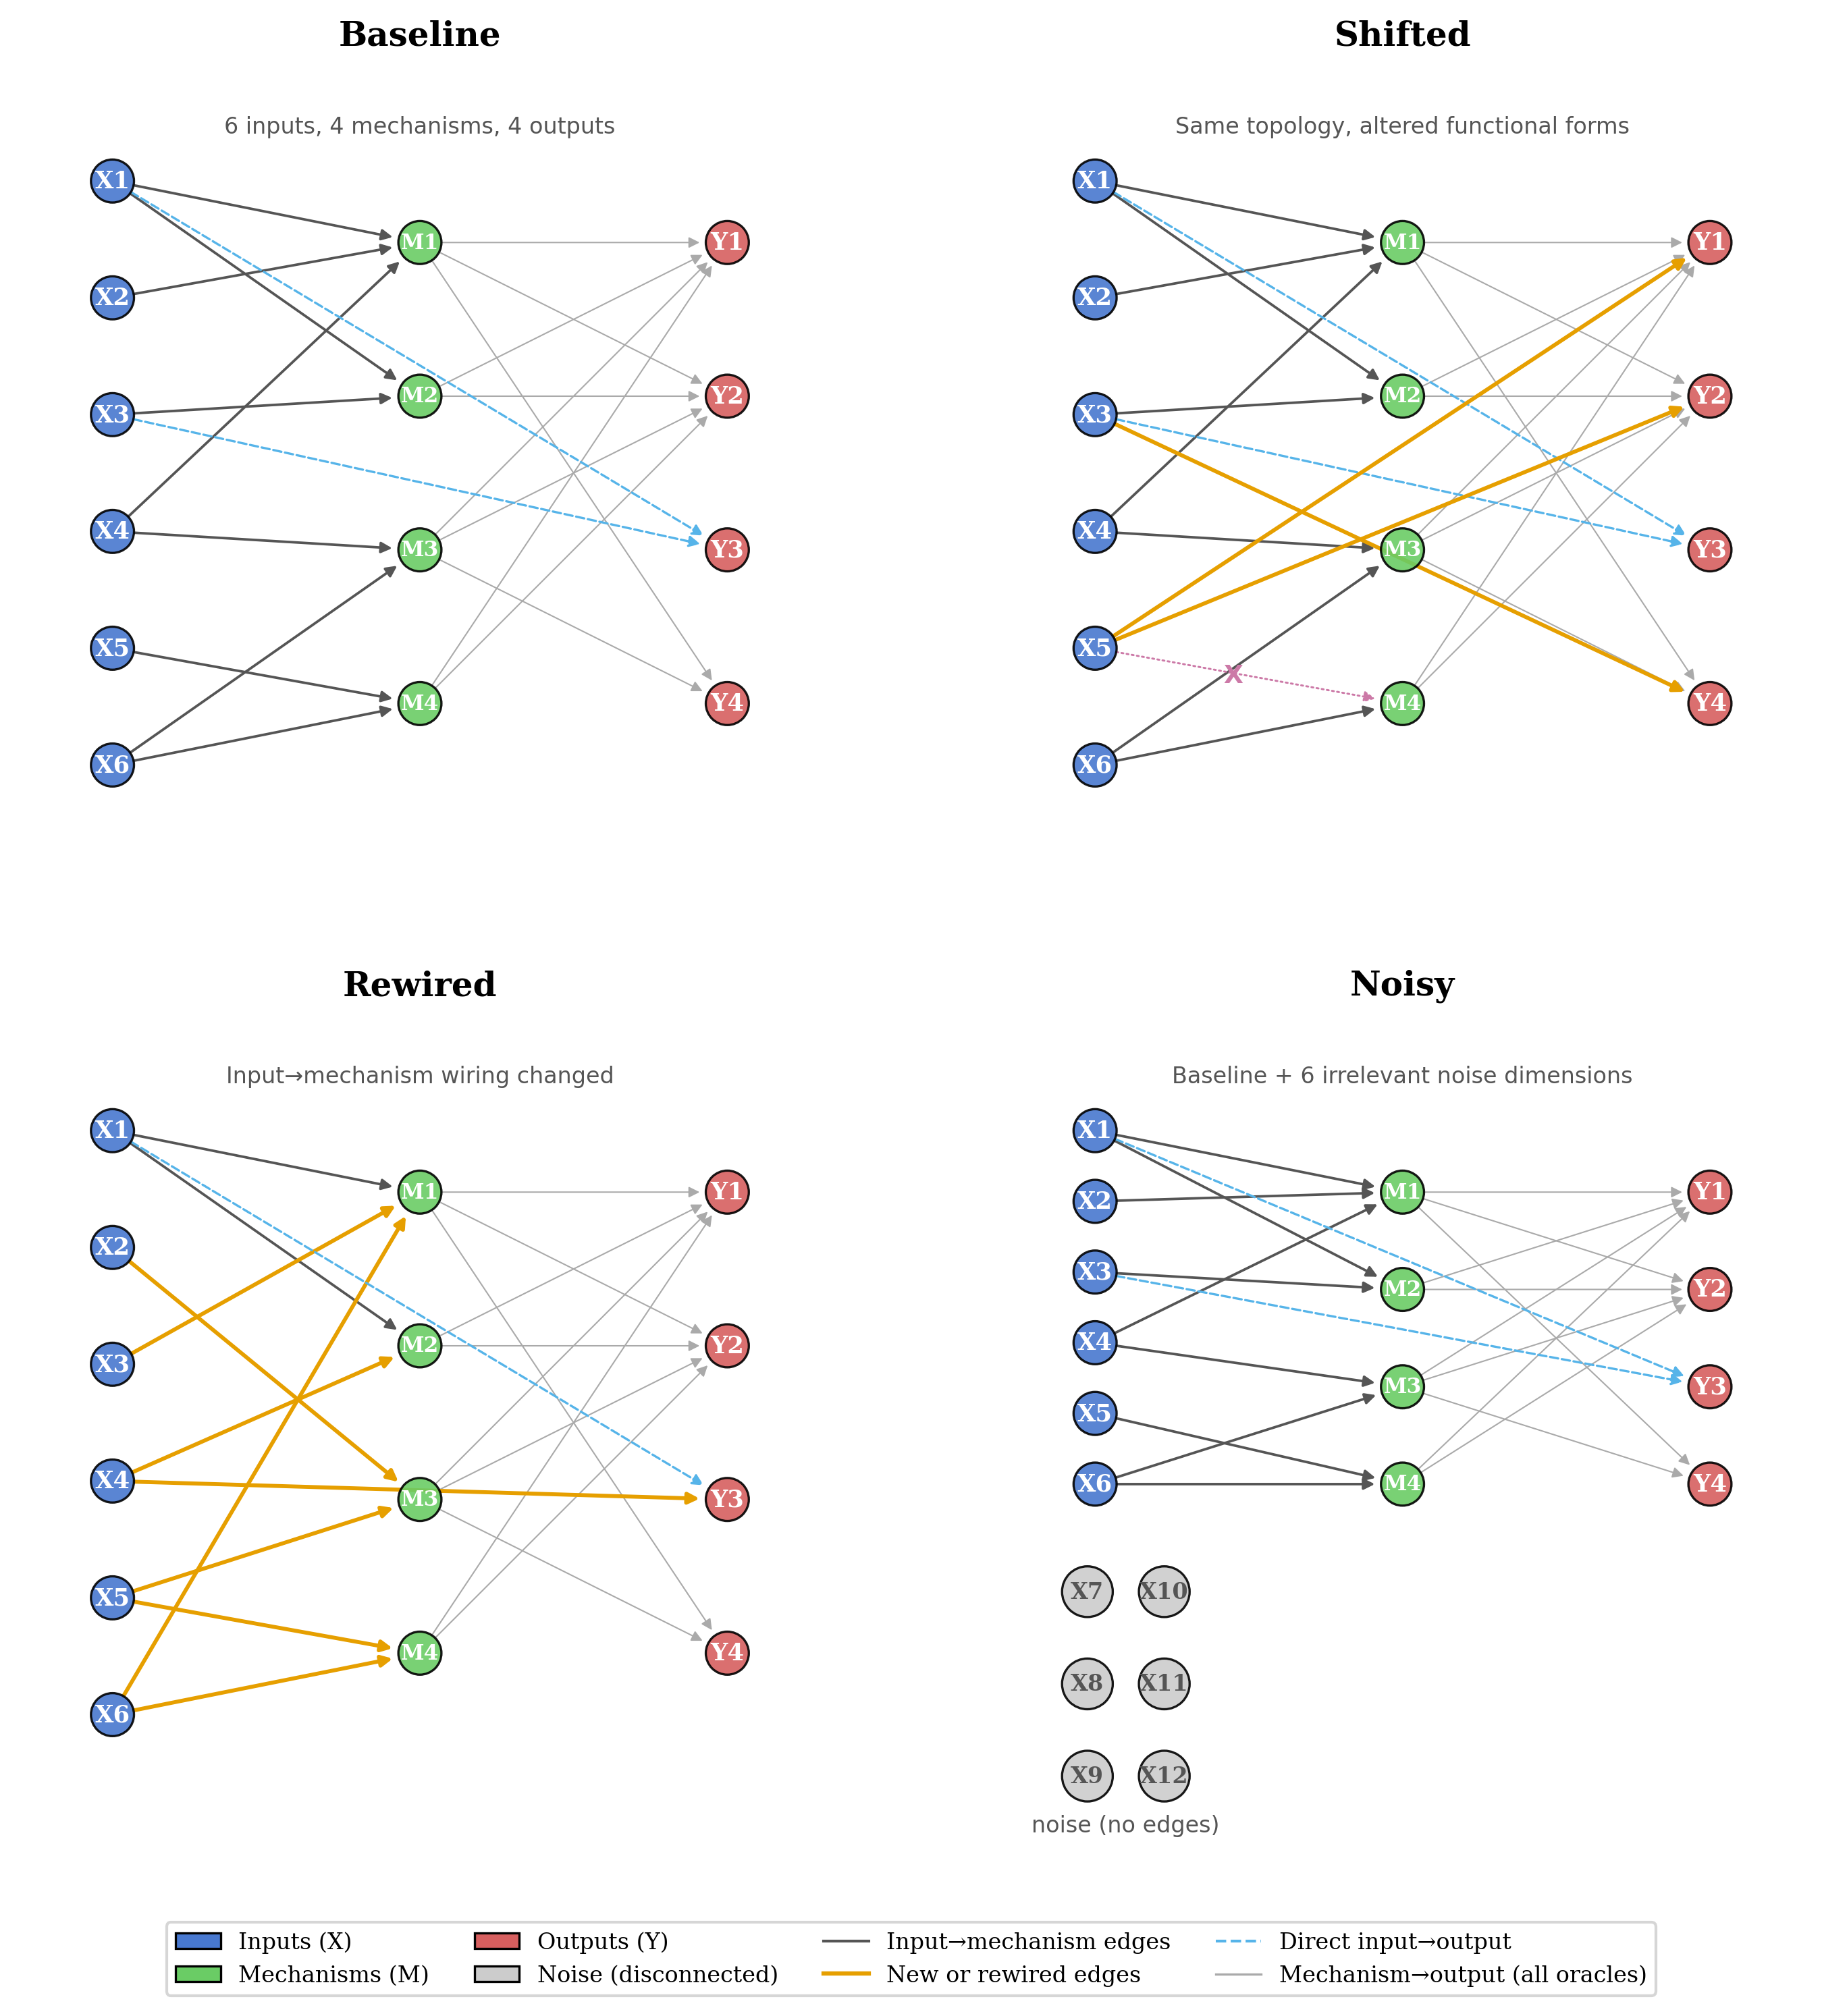

Reproduce this figure in Python.
"""Figure 1: Oracle Family DAGs.

Four-panel figure showing the causal structure of each oracle.
Focus on input→mechanism wiring (which varies) + output layer.
Mechanism→output edges are uniform and noted in text.

Usage:
    uv run python experiments/analysis/figures/fig1_oracle_dags.py
"""

from __future__ import annotations

import matplotlib.pyplot as plt
import matplotlib.patches as mpatches
from matplotlib.lines import Line2D
import numpy as np

# --- Style ---
plt.rcParams.update({
    "font.family": "serif",
    "font.size": 9,
    "axes.titlesize": 12,
    "axes.titleweight": "bold",
    "figure.dpi": 150,
})

# Colors
C_INPUT = "#4878CF"
C_MECH = "#6ACC65"
C_OUTPUT = "#D65F5F"
C_NOISE = "#CCCCCC"
C_EDGE = "#555555"
C_EDGE_NEW = "#E69F00"    # orange — new/rewired
C_EDGE_DIRECT = "#56B4E9"  # light blue — direct X→Y
C_BG = "white"

R = 0.028  # node radius


def draw_node(ax, x, y, label, color, fontsize=8.5, radius=None):
    r = radius if radius is not None else R
    circle = plt.Circle((x, y), r, fc=color, ec="black",
                         linewidth=0.8, zorder=10, alpha=0.9)
    ax.add_patch(circle)
    # Dark text on light backgrounds, white on dark
    tc = "white" if color not in (C_NOISE, "#EEEEEE") else "#555"
    ax.text(x, y, label, ha="center", va="center", fontsize=fontsize,
            fontweight="bold", zorder=11, color=tc)


def draw_edge(ax, x1, y1, x2, y2, color=C_EDGE, lw=0.9, style="-",
              alpha=0.55):
    dx, dy = x2 - x1, y2 - y1
    dist = np.sqrt(dx**2 + dy**2)
    ux, uy = dx / dist, dy / dist
    sx, sy = x1 + ux * R, y1 + uy * R
    ex, ey = x2 - ux * (R + 0.008), y2 - uy * (R + 0.008)

    ax.annotate("", xy=(ex, ey), xytext=(sx, sy),
                arrowprops=dict(arrowstyle="-|>", color=color,
                                lw=lw, linestyle=style,
                                shrinkA=0, shrinkB=0,
                                mutation_scale=8),
                zorder=5)


def setup_panel(ax, title, subtitle=""):
    ax.set_xlim(-0.02, 1.02)
    ax.set_ylim(-0.08, 1.02)
    ax.set_aspect("equal")
    ax.axis("off")
    ax.set_facecolor(C_BG)
    ax.set_title(title, pad=10)
    if subtitle:
        ax.text(0.5, 0.95, subtitle, ha="center", va="top",
                fontsize=8, color="#555", family="sans-serif",
                transform=ax.transAxes)


# --- Layout positions ---
IX = 0.10   # input column
MX = 0.50   # mechanism column
OX = 0.90   # output column


def spread(n, top=0.88, bot=0.12):
    """Evenly space n items between top and bot."""
    if n == 1:
        return [(top + bot) / 2]
    return [top - i * (top - bot) / (n - 1) for i in range(n)]


MECHS = ["M1", "M2", "M3", "M4"]
MECH_LABELS = {
    "M1": "M1\nthrpt",
    "M2": "M2\nleak",
    "M3": "Z\ncplg",
    "M4": "M4\nthresh",
}
OUTPUTS = ["Y1", "Y2", "Y3", "Y4"]


def draw_baseline(ax):
    setup_panel(ax, "Baseline", "6 inputs, 4 mechanisms, 4 outputs")

    iy = {f"X{i+1}": y for i, y in enumerate(spread(6))}
    my = {m: y for m, y in zip(MECHS, spread(4, top=0.80, bot=0.20))}
    oy = {o: y for o, y in zip(OUTPUTS, spread(4, top=0.80, bot=0.20))}

    for inp, y in iy.items():
        draw_node(ax, IX, y, inp, C_INPUT)
    for m, y in my.items():
        draw_node(ax, MX, y, m, C_MECH, fontsize=7.5)
    for o, y in oy.items():
        draw_node(ax, OX, y, o, C_OUTPUT)

    # X → M (the distinctive wiring)
    xm = [
        ("X1", "M1"), ("X2", "M1"), ("X4", "M1"),
        ("X1", "M2"), ("X3", "M2"),
        ("X4", "M3"), ("X6", "M3"),
        ("X5", "M4"), ("X6", "M4"),
    ]
    for inp, m in xm:
        draw_edge(ax, IX, iy[inp], MX, my[m])

    # M → Y (all mechanisms feed Y1, Y2; subset feed Y3, Y4)
    my_edges = [
        ("M1", "Y1"), ("M1", "Y2"), ("M1", "Y4"),
        ("M2", "Y1"), ("M2", "Y2"),
        ("M3", "Y1"), ("M3", "Y2"), ("M3", "Y4"),
        ("M4", "Y1"), ("M4", "Y2"),
    ]
    for m, o in my_edges:
        draw_edge(ax, MX, my[m], OX, oy[o], color="#AAAAAA", lw=0.5,
                  alpha=0.35)

    # Direct X → Y
    for inp, o in [("X1", "Y3"), ("X3", "Y3")]:
        draw_edge(ax, IX, iy[inp], OX, oy[o],
                  color=C_EDGE_DIRECT, style="--", lw=0.8)


def draw_shifted(ax):
    setup_panel(ax, "Shifted", "Same topology, altered functional forms")

    iy = {f"X{i+1}": y for i, y in enumerate(spread(6))}
    my = {m: y for m, y in zip(MECHS, spread(4, top=0.80, bot=0.20))}
    oy = {o: y for o, y in zip(OUTPUTS, spread(4, top=0.80, bot=0.20))}

    for inp, y in iy.items():
        draw_node(ax, IX, y, inp, C_INPUT)
    for m, y in my.items():
        draw_node(ax, MX, y, m, C_MECH, fontsize=7.5)
    for o, y in oy.items():
        draw_node(ax, OX, y, o, C_OUTPUT)

    # Same X→M as Baseline except X5→M4 removed (threshold disabled)
    xm_shared = [
        ("X1", "M1"), ("X2", "M1"), ("X4", "M1"),
        ("X1", "M2"), ("X3", "M2"),
        ("X4", "M3"), ("X6", "M3"),
        ("X6", "M4"),
    ]
    for inp, m in xm_shared:
        draw_edge(ax, IX, iy[inp], MX, my[m])

    # M→Y (light, same as baseline)
    my_edges = [
        ("M1", "Y1"), ("M1", "Y2"), ("M1", "Y4"),
        ("M2", "Y1"), ("M2", "Y2"),
        ("M3", "Y1"), ("M3", "Y2"), ("M3", "Y4"),
        ("M4", "Y1"), ("M4", "Y2"),
    ]
    for m, o in my_edges:
        draw_edge(ax, MX, my[m], OX, oy[o], color="#AAAAAA", lw=0.5,
                  alpha=0.35)

    # Direct X→Y: original
    for inp, o in [("X1", "Y3"), ("X3", "Y3")]:
        draw_edge(ax, IX, iy[inp], OX, oy[o],
                  color=C_EDGE_DIRECT, style="--", lw=0.8)

    # NEW direct paths (orange, thicker)
    for inp, o in [("X5", "Y1"), ("X5", "Y2"), ("X3", "Y4")]:
        draw_edge(ax, IX, iy[inp], OX, oy[o],
                  color=C_EDGE_NEW, lw=1.4)

    # Mark removed edge: X5→M4 was present in Baseline
    # Draw it faintly with a strike-through
    draw_edge(ax, IX, iy["X5"], MX, my["M4"],
              color="#CC79A7", lw=0.7, style=":", alpha=0.4)
    mid_x = (IX + MX) / 2 - 0.02
    mid_y = (iy["X5"] + my["M4"]) / 2
    ax.text(mid_x, mid_y, "X", fontsize=9, color="#CC79A7",
            ha="center", va="center", fontweight="bold", zorder=15,
            family="sans-serif")


def draw_rewired(ax):
    setup_panel(ax, "Rewired", "Input\u2192mechanism wiring changed")

    iy = {f"X{i+1}": y for i, y in enumerate(spread(6))}
    my = {m: y for m, y in zip(MECHS, spread(4, top=0.80, bot=0.20))}
    oy = {o: y for o, y in zip(OUTPUTS, spread(4, top=0.80, bot=0.20))}

    for inp, y in iy.items():
        draw_node(ax, IX, y, inp, C_INPUT)
    for m, y in my.items():
        draw_node(ax, MX, y, m, C_MECH, fontsize=7.5)
    for o, y in oy.items():
        draw_node(ax, OX, y, o, C_OUTPUT)

    # Shared edges (kept from Baseline)
    xm_shared = [("X1", "M1"), ("X1", "M2")]
    for inp, m in xm_shared:
        draw_edge(ax, IX, iy[inp], MX, my[m])

    # Rewired edges (orange)
    xm_new = [
        ("X3", "M1"), ("X6", "M1"),   # was X2, X4
        ("X4", "M2"),                   # was X3
        ("X2", "M3"), ("X5", "M3"),      # was X4, X6
        ("X6", "M4"), ("X5", "M4"),    # was X5, X6 → X6, X5
    ]
    for inp, m in xm_new:
        draw_edge(ax, IX, iy[inp], MX, my[m],
                  color=C_EDGE_NEW, lw=1.4)

    # M→Y (same structure)
    my_edges = [
        ("M1", "Y1"), ("M1", "Y2"), ("M1", "Y4"),
        ("M2", "Y1"), ("M2", "Y2"),
        ("M3", "Y1"), ("M3", "Y2"), ("M3", "Y4"),
        ("M4", "Y1"), ("M4", "Y2"),
    ]
    for m, o in my_edges:
        draw_edge(ax, MX, my[m], OX, oy[o], color="#AAAAAA", lw=0.5,
                  alpha=0.35)

    # Direct: X1→Y3 (shared), X4→Y3 (new, was X3)
    draw_edge(ax, IX, iy["X1"], OX, oy["Y3"],
              color=C_EDGE_DIRECT, style="--", lw=0.8)
    draw_edge(ax, IX, iy["X4"], OX, oy["Y3"],
              color=C_EDGE_NEW, lw=1.4)


def draw_noisy(ax):
    setup_panel(ax, "Noisy", "Baseline + 6 irrelevant noise dimensions")

    # Real inputs
    real_ys = spread(6, top=0.88, bot=0.42)
    iy = {f"X{i+1}": y for i, y in enumerate(real_ys)}

    # Noise inputs — two columns of 3 to save vertical space
    noise_col1_ys = spread(3, top=0.28, bot=0.04)
    noise_col2_ys = spread(3, top=0.28, bot=0.04)
    noise_x1 = IX - 0.01
    noise_x2 = IX + 0.09
    for i in range(3):
        iy[f"X{i+7}"] = noise_col1_ys[i]
    for i in range(3):
        iy[f"X{i+10}"] = noise_col2_ys[i]

    my = {m: y for m, y in zip(MECHS, spread(4, top=0.80, bot=0.42))}
    oy = {o: y for o, y in zip(OUTPUTS, spread(4, top=0.80, bot=0.42))}

    ax.set_ylim(-0.08, 1.02)

    # Draw nodes
    for i in range(1, 7):
        draw_node(ax, IX, iy[f"X{i}"], f"X{i}", C_INPUT)
    for i in range(7, 10):
        draw_node(ax, noise_x1, iy[f"X{i}"], f"X{i}", C_NOISE, fontsize=8, radius=0.033)
    for i in range(10, 13):
        draw_node(ax, noise_x2, iy[f"X{i}"], f"X{i}", C_NOISE, fontsize=8, radius=0.033)
    for m, y in my.items():
        draw_node(ax, MX, y, m, C_MECH, fontsize=7.5)
    for o, y in oy.items():
        draw_node(ax, OX, y, o, C_OUTPUT)

    # Same X→M as Baseline
    xm = [
        ("X1", "M1"), ("X2", "M1"), ("X4", "M1"),
        ("X1", "M2"), ("X3", "M2"),
        ("X4", "M3"), ("X6", "M3"),
        ("X5", "M4"), ("X6", "M4"),
    ]
    for inp, m in xm:
        draw_edge(ax, IX, iy[inp], MX, my[m])

    # M→Y
    my_edges = [
        ("M1", "Y1"), ("M1", "Y2"), ("M1", "Y4"),
        ("M2", "Y1"), ("M2", "Y2"),
        ("M3", "Y1"), ("M3", "Y2"), ("M3", "Y4"),
        ("M4", "Y1"), ("M4", "Y2"),
    ]
    for m, o in my_edges:
        draw_edge(ax, MX, my[m], OX, oy[o], color="#AAAAAA", lw=0.5,
                  alpha=0.35)

    # Direct X→Y
    for inp, o in [("X1", "Y3"), ("X3", "Y3")]:
        draw_edge(ax, IX, iy[inp], OX, oy[o],
                  color=C_EDGE_DIRECT, style="--", lw=0.8)

    # Noise label — centered below the 2×3 block
    block_cx = (noise_x1 + noise_x2) / 2
    block_bot = min(iy["X9"], iy["X12"]) - 0.05
    ax.text(block_cx, block_bot, "noise (no edges)",
            ha="center", va="top", fontsize=8, color="#555",
            family="sans-serif")


def main():
    fig, axes = plt.subplots(2, 2, figsize=(10, 10))

    draw_baseline(axes[0, 0])
    draw_shifted(axes[0, 1])
    draw_rewired(axes[1, 0])
    draw_noisy(axes[1, 1])

    # Legend at bottom
    legend_elements = [
        mpatches.Patch(fc=C_INPUT, ec="black", lw=0.8, label="Inputs (X)"),
        mpatches.Patch(fc=C_MECH, ec="black", lw=0.8, label="Mechanisms (M)"),
        mpatches.Patch(fc=C_OUTPUT, ec="black", lw=0.8, label="Outputs (Y)"),
        mpatches.Patch(fc=C_NOISE, ec="black", lw=0.8, label="Noise (disconnected)"),
        Line2D([0], [0], color=C_EDGE, lw=1.0,
               label="Input\u2192mechanism edges"),
        Line2D([0], [0], color=C_EDGE_NEW, lw=1.5,
               label="New or rewired edges"),
        Line2D([0], [0], color=C_EDGE_DIRECT, lw=1.0, ls="--",
               label="Direct input\u2192output"),
        Line2D([0], [0], color="#AAAAAA", lw=0.8,
               label="Mechanism\u2192output (all oracles)"),
    ]
    fig.legend(handles=legend_elements, loc="lower center",
               ncol=4, fontsize=8, frameon=True, fancybox=True,
               bbox_to_anchor=(0.5, 0.005), edgecolor="#CCC")

    fig.tight_layout(rect=(0, 0.06, 1, 1), h_pad=2.0, w_pad=1.5)

    out = "experiments/analysis/figures/fig1_oracle_dags.png"
    fig.savefig(out, dpi=300, bbox_inches="tight", facecolor="white")
    print(f"Saved to {out}")

    out_pdf = "experiments/analysis/figures/fig1_oracle_dags.pdf"
    fig.savefig(out_pdf, bbox_inches="tight", facecolor="white")
    print(f"Saved to {out_pdf}")
    plt.close()


if __name__ == "__main__":
    main()
